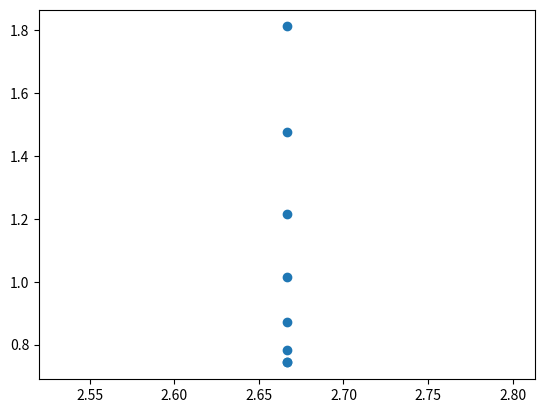

Generate this figure with matplotlib:
# [redacted]
# Python simulation of damped driven pendulum

import numpy as np
import matplotlib.pyplot as plt

gamma_list = []
amp_list = []
for a in range(1, 9):
    for k in range(0, 1):

        # time parameters
        dt = 0.0001*10**(-k)             # time step
        dt2 = dt/2            # half time step
        t = 0  	              # start time

        # initial conditions
        theta = np.pi/2       # initial angular position
        p = 0                 # initial angular velocity

        # model parameters (set m=g=L=1)
        omega0 = 1           # natural frequency
        omega02 = omega0**2
        gamma = 3/8          # damping coefficient
        omega = 2/3          # drive frequency
        A = a*.1              # amplitude of drive force

        position = []         # list to store angular position
        momentum = []         # list to store angular momentum

        def f(theta, p, t):
            accel = -omega02*np.sin(theta) # pendulum
            accel += -gamma*p              # damping
            accel += A*np.cos(omega*t)     # drive force
            return accel

        def rk4(x, v, t):
            xk1 = dt*v
            vk1 = dt*f(x, v, t)
            xk2 = dt*(v+vk1/2)
            vk2 = dt*f(x+xk1/2, v+vk1/2, t+dt/2)
            xk3 = dt*(v+vk2/2)
            vk3 = dt*f(x+xk2/2, v+vk2/2, t+dt/2)
            xk4 = dt*(v+vk3)
            vk4 = dt*f(x+xk3, v+vk3, t+dt)
            x += (xk1+2*xk2+2*xk3+xk4)/6
            v += (vk1+2*vk2+2*vk3+vk4)/6
            t += dt
            return x, v, t

        def step():
            global xx, yy, t, p, theta, H, time, ene, position, momentum

            theta, p, t = rk4(theta, p, t)

            # energy
            #H = 0.5*p**2 + 1 - np.cos(theta)

            # position
            xx = (0, np.sin(theta))
            yy = (0, -np.cos(theta))

            position.append(theta)
            momentum.append(p)

            if theta>np.pi: theta -= 2*np.pi
            if theta<-np.pi: theta += 2*np.pi

        while p <= 0:
            step()
        print(t * 2)  # twice half-period

    gamma_list.append(1/gamma)
    amp_list.append(abs(theta))

plt.plot(gamma_list, amp_list, 'o')
plt.show()
